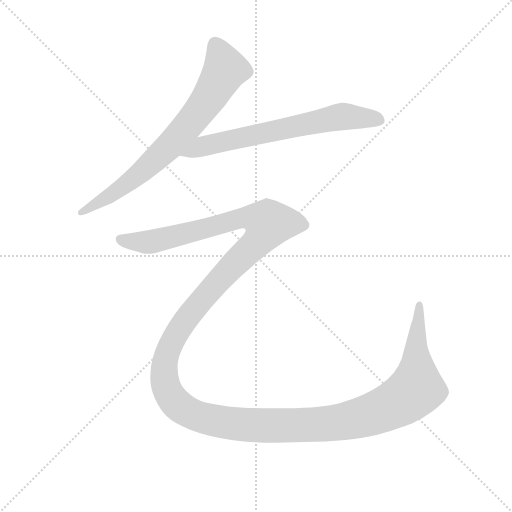
t = 0.00 s
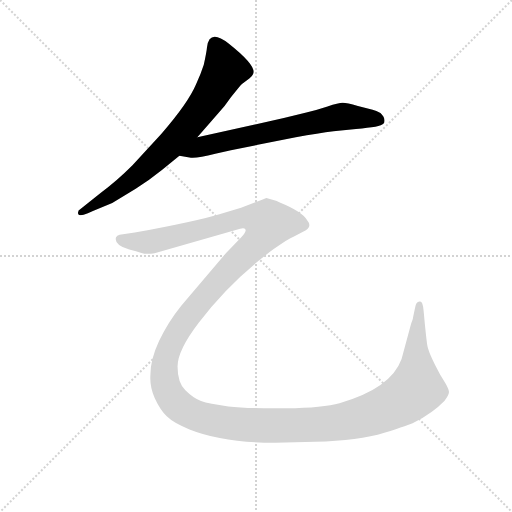
t = 1.69 s
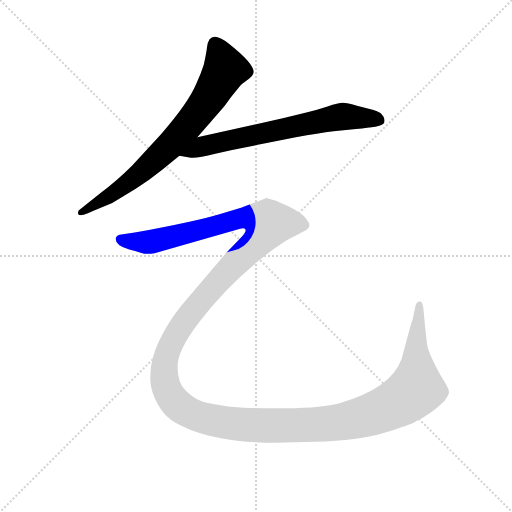
t = 1.98 s
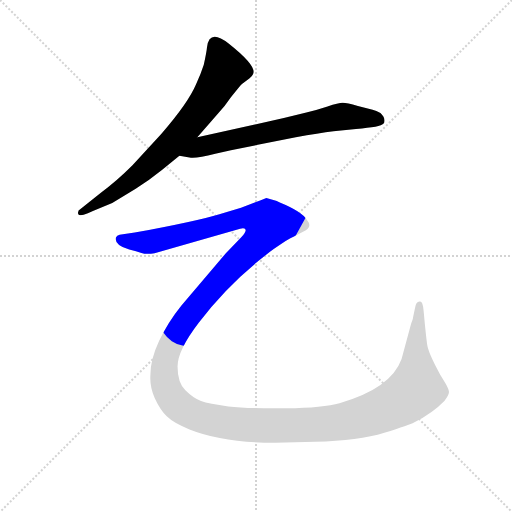
t = 2.28 s
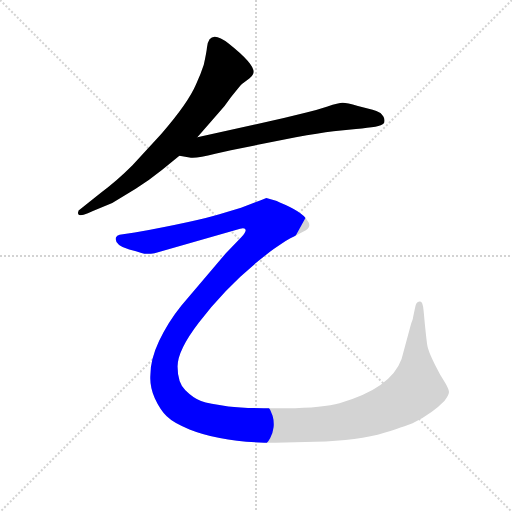
t = 2.57 s
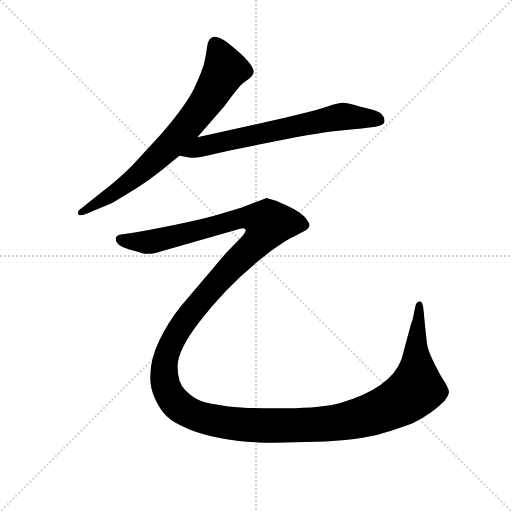
t = 3.40 s

The animated SVG that drew these frames (rendered in a browser with its animation timeline set to each time). Animation: 3 CSS @keyframes rules; one cycle of 3.40 s.

<svg version="1.1" viewBox="0 0 1024 1024" xmlns="http://www.w3.org/2000/svg">
  <g stroke="lightgray" stroke-dasharray="1,1" stroke-width="1" transform="scale(4, 4)">
    <line x1="0" y1="0" x2="256" y2="256"></line>
    <line x1="256" y1="0" x2="0" y2="256"></line>
    <line x1="128" y1="0" x2="128" y2="256"></line>
    <line x1="0" y1="128" x2="256" y2="128"></line>
  </g>
<g transform="scale(0.92, -0.92) translate(60, -900)">
   <style type="text/css">
    @keyframes keyframes0 {
      from {
       stroke: blue;
       stroke-dashoffset: 760;
       stroke-width: 128;
       }
       71% {
       animation-timing-function: step-end;
       stroke: blue;
       stroke-dashoffset: 0;
       stroke-width: 128;
       }
       to {
       stroke: black;
       stroke-width: 1024;
       }
       }
       #make-me-a-hanzi-animation-0 {
         animation: keyframes0 0.868490s both;
         animation-delay: 0.000000s;
         animation-timing-function: linear;
       }
    @keyframes keyframes1 {
      from {
       stroke: blue;
       stroke-dashoffset: 696;
       stroke-width: 128;
       }
       69% {
       animation-timing-function: step-end;
       stroke: blue;
       stroke-dashoffset: 0;
       stroke-width: 128;
       }
       to {
       stroke: black;
       stroke-width: 1024;
       }
       }
       #make-me-a-hanzi-animation-1 {
         animation: keyframes1 0.816406s both;
         animation-delay: 0.868490s;
         animation-timing-function: linear;
       }
    @keyframes keyframes2 {
      from {
       stroke: blue;
       stroke-dashoffset: 1796;
       stroke-width: 128;
       }
       85% {
       animation-timing-function: step-end;
       stroke: blue;
       stroke-dashoffset: 0;
       stroke-width: 128;
       }
       to {
       stroke: black;
       stroke-width: 1024;
       }
       }
       #make-me-a-hanzi-animation-2 {
         animation: keyframes2 1.711589s both;
         animation-delay: 1.684896s;
         animation-timing-function: linear;
       }
</style>
<path d="M 369.0 601.5 L 414.0 653.5 Q 428.0 667.5 442.0 688.5 Q 460.0 711.5 466.0 717.5 L 482.0 729.5 Q 488.0 733.5 490.0 738.5 Q 500.0 755.5 437.0 805.5 Q 395.0 838.5 390.0 797.5 Q 389.0 786.5 383.0 759.5 Q 377.0 740.5 366.0 716.5 Q 349.0 676.5 291.0 609.5 L 228.0 540.5 Q 193.0 505.5 160.0 481.5 L 115.0 445.5 Q 108.0 441.5 110.0 435.0 Q 112.0 428.5 131.0 436.5 L 142.0 441.5 L 184.0 458.5 L 235.0 489.5 Q 266.0 509.5 292.0 530.5 L 330.0 561.5 L 369.0 601.5 Z" fill="lightgray"></path> 
<path d="M 330.0 561.5 L 352.0 557.5 Q 365.0 554.5 408.0 565.5 L 442.0 573.5 L 583.0 601.5 Q 633.0 610.5 665.0 614.5 L 714.0 619.5 Q 741.0 622.5 756.0 624.5 Q 770.0 626.5 775.0 632.5 Q 779.0 643.5 767.0 654.5 Q 758.0 659.5 750.0 661.5 L 718.0 669.5 Q 694.0 676.5 685.0 676.5 Q 676.0 676.5 652.0 668.5 Q 628.0 660.5 606.0 655.5 L 557.0 643.5 L 369.0 601.5 C 340.0 594.5 300.0 566.5 330.0 561.5 Z" fill="lightgray"></path> 
<path d="M 507.0 464.5 L 464.0 448.5 L 417.0 434.5 Q 368.0 419.5 233.0 394.5 L 200.0 389.5 Q 194.0 388.5 192.0 383.5 Q 188.0 367.5 221.0 357.5 Q 237.0 353.5 247.5 350.0 Q 258.0 346.5 276.0 349.5 L 462.0 402.5 Q 471.0 405.5 474.0 400.5 Q 475.0 395.5 464.0 383.5 L 431.0 349.5 L 334.0 235.5 Q 305.0 199.5 286.0 159.0 Q 267.0 118.5 267.0 85.5 Q 265.0 59.5 276.5 34.5 Q 288.0 9.5 302.5 -5.0 Q 317.0 -19.5 352.0 -33.5 Q 425.0 -62.5 538.0 -62.5 L 625.0 -60.5 Q 720.0 -58.5 775.5 -41.0 Q 831.0 -23.5 840.0 -18.5 Q 881.0 2.5 906.0 28.5 Q 916.0 41.5 916.0 47.5 Q 916.0 53.5 908.0 67.5 L 897.0 85.5 Q 871.0 132.5 868.5 151.5 Q 866.0 170.5 863.0 201.5 L 861.0 223.5 Q 860.0 234.5 858.0 240.0 Q 856.0 245.5 852.0 244.5 Q 844.0 244.5 842.0 229.5 L 838.0 210.5 Q 838.0 207.5 834.0 197.5 L 813.0 119.5 Q 790.0 55.5 678.0 23.5 Q 644.0 13.5 561.5 12.5 Q 479.0 11.5 436.5 16.5 Q 394.0 21.5 377.0 28.0 Q 360.0 34.5 343.0 51.5 Q 326.0 68.5 326.0 103.5 Q 326.0 138.5 372.0 198.5 Q 442.0 290.5 535.0 358.5 Q 567.0 381.5 578.0 385.5 L 605.0 399.5 Q 619.0 408.5 607.0 422.5 Q 596.0 440.5 547.0 460.5 Q 542.0 462.5 540.0 463.5 L 519.0 469.5 L 507.0 464.5 Z" fill="lightgray"></path> 
      <clipPath id="make-me-a-hanzi-clip-0">
      <path d="M 369.0 601.5 L 414.0 653.5 Q 428.0 667.5 442.0 688.5 Q 460.0 711.5 466.0 717.5 L 482.0 729.5 Q 488.0 733.5 490.0 738.5 Q 500.0 755.5 437.0 805.5 Q 395.0 838.5 390.0 797.5 Q 389.0 786.5 383.0 759.5 Q 377.0 740.5 366.0 716.5 Q 349.0 676.5 291.0 609.5 L 228.0 540.5 Q 193.0 505.5 160.0 481.5 L 115.0 445.5 Q 108.0 441.5 110.0 435.0 Q 112.0 428.5 131.0 436.5 L 142.0 441.5 L 184.0 458.5 L 235.0 489.5 Q 266.0 509.5 292.0 530.5 L 330.0 561.5 L 369.0 601.5 Z" fill="lightgray"></path>
      </clipPath>
      <path clip-path="url(#make-me-a-hanzi-clip-0)" d="M 408.0 801.5 L 424.0 770.5 L 428.0 746.5 L 398.0 693.5 L 349.0 627.5 L 230.0 511.5 L 116.0 438.5 " fill="none" id="make-me-a-hanzi-animation-0" stroke-dasharray="632 1264" stroke-linecap="round"></path>

      <clipPath id="make-me-a-hanzi-clip-1">
      <path d="M 330.0 561.5 L 352.0 557.5 Q 365.0 554.5 408.0 565.5 L 442.0 573.5 L 583.0 601.5 Q 633.0 610.5 665.0 614.5 L 714.0 619.5 Q 741.0 622.5 756.0 624.5 Q 770.0 626.5 775.0 632.5 Q 779.0 643.5 767.0 654.5 Q 758.0 659.5 750.0 661.5 L 718.0 669.5 Q 694.0 676.5 685.0 676.5 Q 676.0 676.5 652.0 668.5 Q 628.0 660.5 606.0 655.5 L 557.0 643.5 L 369.0 601.5 C 340.0 594.5 300.0 566.5 330.0 561.5 Z" fill="lightgray"></path>
      </clipPath>
      <path clip-path="url(#make-me-a-hanzi-clip-1)" d="M 336.0 565.5 L 381.0 582.5 L 679.0 645.5 L 766.0 638.5 " fill="none" id="make-me-a-hanzi-animation-1" stroke-dasharray="568 1136" stroke-linecap="round"></path>

      <clipPath id="make-me-a-hanzi-clip-2">
      <path d="M 507.0 464.5 L 464.0 448.5 L 417.0 434.5 Q 368.0 419.5 233.0 394.5 L 200.0 389.5 Q 194.0 388.5 192.0 383.5 Q 188.0 367.5 221.0 357.5 Q 237.0 353.5 247.5 350.0 Q 258.0 346.5 276.0 349.5 L 462.0 402.5 Q 471.0 405.5 474.0 400.5 Q 475.0 395.5 464.0 383.5 L 431.0 349.5 L 334.0 235.5 Q 305.0 199.5 286.0 159.0 Q 267.0 118.5 267.0 85.5 Q 265.0 59.5 276.5 34.5 Q 288.0 9.5 302.5 -5.0 Q 317.0 -19.5 352.0 -33.5 Q 425.0 -62.5 538.0 -62.5 L 625.0 -60.5 Q 720.0 -58.5 775.5 -41.0 Q 831.0 -23.5 840.0 -18.5 Q 881.0 2.5 906.0 28.5 Q 916.0 41.5 916.0 47.5 Q 916.0 53.5 908.0 67.5 L 897.0 85.5 Q 871.0 132.5 868.5 151.5 Q 866.0 170.5 863.0 201.5 L 861.0 223.5 Q 860.0 234.5 858.0 240.0 Q 856.0 245.5 852.0 244.5 Q 844.0 244.5 842.0 229.5 L 838.0 210.5 Q 838.0 207.5 834.0 197.5 L 813.0 119.5 Q 790.0 55.5 678.0 23.5 Q 644.0 13.5 561.5 12.5 Q 479.0 11.5 436.5 16.5 Q 394.0 21.5 377.0 28.0 Q 360.0 34.5 343.0 51.5 Q 326.0 68.5 326.0 103.5 Q 326.0 138.5 372.0 198.5 Q 442.0 290.5 535.0 358.5 Q 567.0 381.5 578.0 385.5 L 605.0 399.5 Q 619.0 408.5 607.0 422.5 Q 596.0 440.5 547.0 460.5 Q 542.0 462.5 540.0 463.5 L 519.0 469.5 L 507.0 464.5 Z" fill="lightgray"></path>
      </clipPath>
      <path clip-path="url(#make-me-a-hanzi-clip-2)" d="M 201.0 379.5 L 266.0 374.5 L 464.0 425.5 L 497.0 425.5 L 524.0 413.5 L 507.0 382.5 L 358.0 224.5 L 319.0 166.5 L 302.0 126.5 L 297.0 78.5 L 316.0 30.5 L 344.0 6.5 L 406.0 -14.5 L 496.0 -24.5 L 651.0 -21.5 L 747.0 -1.5 L 811.0 27.5 L 845.0 56.5 L 852.0 237.5 " fill="none" id="make-me-a-hanzi-animation-2" stroke-dasharray="1668 3336" stroke-linecap="round"></path>

</g>
</svg>
